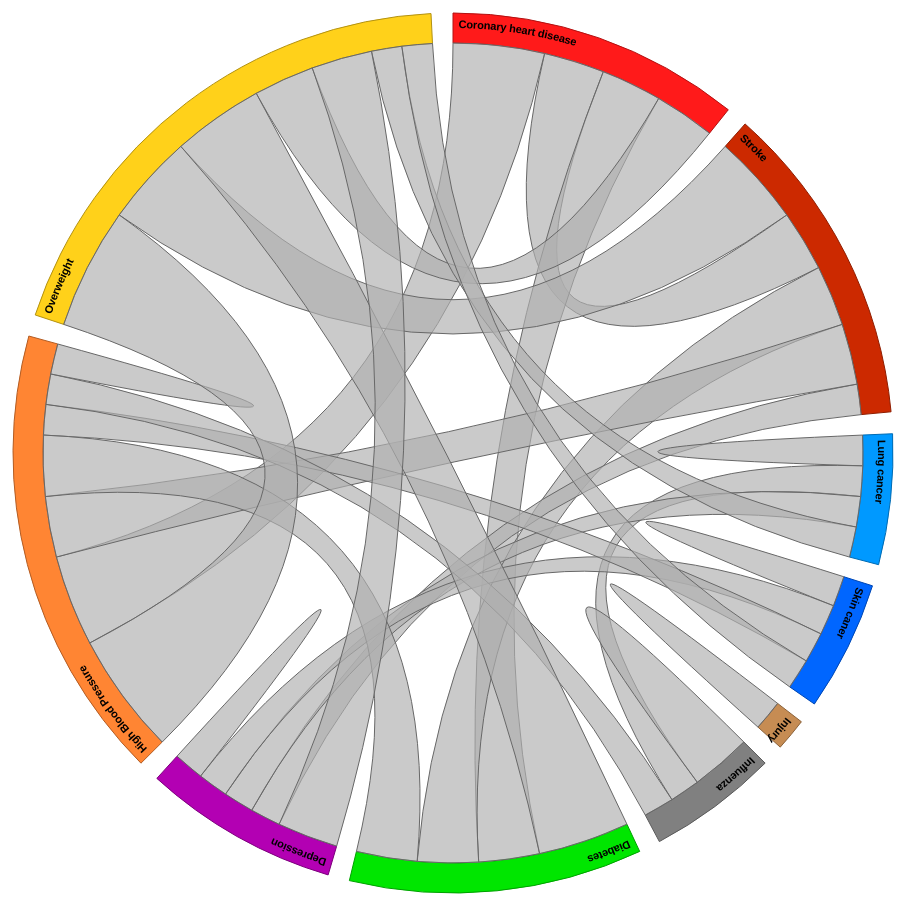
D3 v4 page, settled after 480 driven frames (8 s of simulated time); the page loaded 3 data file(s).


/*
var diseaseNames = ["Coronary heart disease", "Stroke", "Lung Cancer", "Skin Cancer", "Injury", "Influenza", "Diabetes", "Depression", "High Blood Pressure", "Overweight"];
var colors20 = ["#ff1a1a", "#cc2900", "#0099ff", "#0066ff", "#c68c53", "#808080", "#00e600", "#b300b3", "#ff8533", "#ffd11a"];

var matrix = [[0,2,0,0,0,0,2,0,3,2],
[2,0,0,0,0,0,2,1,2,3],
[0,0,1,0,0,1,0,1,0,1],
[0,0,0,1,0,0,0,1,1,1],
[0,0,0,0,1,0,0,0,0,0],
[0,0,1,0,0,2,0,0,1,0],
[2,2,0,0,0,0,0,0,2,3],
[0,1,1,1,0,0,0,1,0,2],
[3,2,0,1,0,1,2,0,1,4],
[2,3,1,1,0,0,3,2,4,0]];
*/
d3.queue()
	.defer(d3.csv, "patientInfo.csv")
	.defer(d3.csv, "codes.csv")
	.defer(d3.csv, "colorCodes.csv")
	.await(drawChord);
	
function drawChord(error, patientInfo, codes, colorCodes) {
	if (error) throw error;

	var diseaseNames=[], colors=[], length=0;
	length=codes.length;
	for (var i=0; i<length; i++) {
		diseaseNames.push(codes[i].Name);
		colors.push(colorCodes[i].Color);
	}
	
	var matrix=new Array(length);
	for (var row=0; row<length; row++) {
	    matrix[row] = new Array(length);
		matrix[row].fill(0);
	}
	
	for (var p=0; p<patientInfo.length; p++) {
		var symptoms=[];
		if (patientInfo[p].Symptom1 != "") symptoms.push(parseInt(patientInfo[p].Symptom1));
		if (patientInfo[p].Symptom2 != "") symptoms.push(parseInt(patientInfo[p].Symptom2));
		if (patientInfo[p].Symptom3 != "") symptoms.push(parseInt(patientInfo[p].Symptom3));
		if (patientInfo[p].Symptom4 != "") symptoms.push(parseInt(patientInfo[p].Symptom4));
		
		if (symptoms.length == 0) {
			continue;
		} else if (symptoms.length == 1) {
			matrix[symptoms[0]][symptoms[0]]++;
		} else if (symptoms.length == 2) {
			matrix[symptoms[0]][symptoms[1]]++;
			matrix[symptoms[1]][symptoms[0]]++;
		} else {
			for (var s1=0; s1<symptoms.length; s1++) {
				for (var s2=s1+1; s2<symptoms.length; s2++) {
					matrix[symptoms[s1]][symptoms[s2]]++;
					matrix[symptoms[s2]][symptoms[s1]]++;
				}
			}
		}
	}

	var svg = d3.select("svg"),
		width = +svg.attr("width"),
		height = +svg.attr("height"),
		outerRadius = Math.min(width, height) * 0.5 - 40,
		innerRadius = outerRadius - 30;

	var formatValue = d3.formatPrefix(",.0", 1e3);

	var chord = d3.chord()
		.padAngle(0.05)
		.sortSubgroups(d3.descending);

	var arc = d3.arc()
		.innerRadius(innerRadius)
		.outerRadius(outerRadius);

	var ribbon = d3.ribbon()
		.radius(innerRadius);

	var color = d3.scaleOrdinal()
		.domain(diseaseNames)
		.range(colors);

	var g = svg.append("g")
		.attr("transform", "translate(" + width / 2 + "," + height / 2 + ")")
		.datum(chord(matrix));

	var group = g.append("g")
		.attr("class", "groups")
	  .selectAll("g")
	  .data(function(chords) { return chords.groups; })
	  .enter().append("g");

	var groupPath = group.append("path")
		.style("fill", function(d) { return color(d.index); })
		.attr("id", function(d, i) { return "group" + i; })
		.style("stroke", function(d) { return d3.rgb(color(d.index)).darker(); })
		.attr("d", arc);
	groupPath.append("title")
		.text(function(d,i) {return diseaseNames[i];});
		
	var groupText = group.append("text")
		.attr("x", 6)
		.attr("dy", 15)
		.append("textPath")
		.attr("xlink:href", function(d,i) { return "#group" + i; })
		.text(function(d,i) {return diseaseNames[i];});

		groupText.filter(function(d, i) { return groupPath._groups[0][i].getTotalLength() / 2 - 20 < this.getComputedTextLength(); }).remove();

	g.append("g")
		.attr("class", "ribbons")
		.selectAll("path")
		.data(function(chords) { return chords; })
		.enter().append("path")
		.attr("d", ribbon)
		.style("fill", function(d) { return "#B0B0B0"; })
		.style("stroke", function(d) { return "#686868"; });
}


### data: patientInfo.csv
PatientNumber, Symptom1, Symptom2, Symptom3, Symptom4
1, 9, 8, 1, 6
2, 9, 8, 0, 
3, 9, 7, 1, 
4, 9, 6, 0, 1
5, 9, 6, , 
6, 9, 7, 2, 
7, 9, 3, 8, 
8, 9, 8, , 
9, 8, 0, 1, 
10, 8, 0, 6, 
11, 8, 5, , 
12, 8, , , 
13, 3, , , 
14, 2, 5, , 
15, 2, , , 
16, 5, , , 
17, 5, , , 
18, 7, 3, , 
19, 7, , , 
20, 4, , , 

### data: codes.csv
Code, Name
0, Coronary heart disease
1, Stroke
2, Lung cancer
3, Skin caner
4, Injury
5, Influenza
6, Diabetes
7, Depression
8, High Blood Pressure
9, Overweight

### data: colorCodes.csv
Code, Color
0, #ff1a1a
1, #cc2900
2, #0099ff
3, #0066ff
4, #c68c53
5, #808080
6, #00e600
7, #b300b3
8, #ff8533
9, #ffd11a